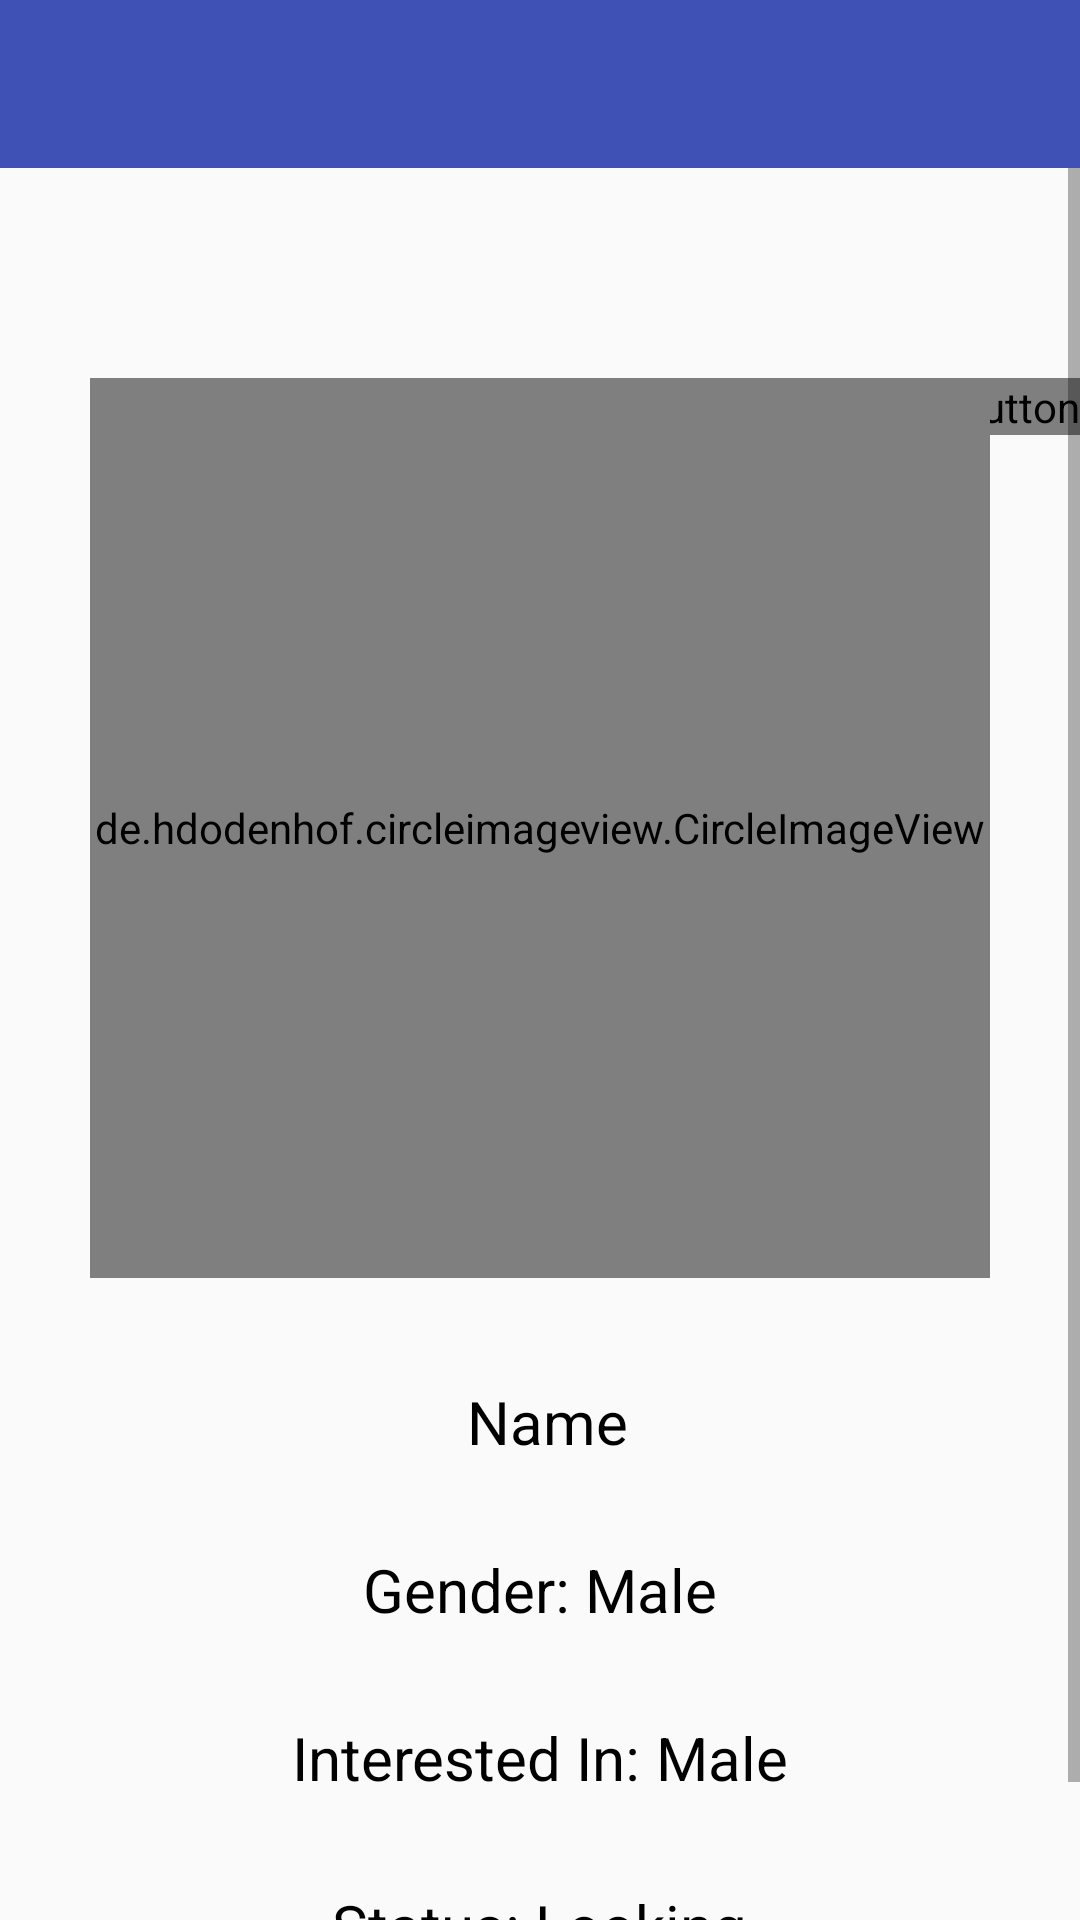

Here is an Android app screen rendered from its layout file. Give the layout XML and the strings, colors and styles it references.
<!-- AndroidManifest.xml: application theme AppTheme -->
<!-- res/layout/fragment_view_profile.xml -->
<?xml version="1.0" encoding="utf-8"?>
<RelativeLayout xmlns:android="http://schemas.android.com/apk/res/android"
    android:layout_width="match_parent"
    android:layout_height="match_parent"
    xmlns:app="http://schemas.android.com/apk/res-auto">

    <androidx.appcompat.widget.Toolbar
        android:layout_width="match_parent"
        android:layout_height="?attr/actionBarSize"
        android:background="@color/colorPrimary"
        android:id="@+id/toolbar">


        <RelativeLayout
            android:layout_width="50dp"
            android:layout_height="match_parent"
            android:id="@+id/back_arrow">

            <ImageView
                android:layout_width="20dp"
                android:layout_height="20dp"
                android:src="@drawable/ic_back_arrow"
                android:layout_centerVertical="true"
                android:id="@+id/image_back_arrow"/>

        </RelativeLayout>

        <TextView
            android:layout_width="wrap_content"
            android:layout_height="wrap_content"
            android:id="@+id/fragment_heading"
            android:textColor="@color/White"
            android:layout_toRightOf="@+id/back_arrow"
            android:textSize="20sp"/>

    </androidx.appcompat.widget.Toolbar>

    <RelativeLayout
        android:layout_width="match_parent"
        android:layout_height="match_parent"
        android:layout_below="@+id/toolbar">

        <ImageView
            android:layout_width="match_parent"
            android:layout_height="match_parent"
            android:scaleType="matrix"
            android:alpha=".1"
            android:id="@+id/background"/>

    </RelativeLayout>

    <ScrollView
        android:layout_width="match_parent"
        android:layout_height="match_parent"
        android:layout_below="@+id/toolbar"
        android:id="@+id/parent_view">


        <LinearLayout
            android:layout_width="match_parent"
            android:layout_height="wrap_content"
            android:orientation="vertical">


            
            <RelativeLayout
                android:layout_width="match_parent"
                android:layout_height="wrap_content"
                android:layout_marginTop="70dp">

                <com.like.LikeButton
                    android:layout_width="wrap_content"
                    android:layout_height="wrap_content"
                    android:id="@+id/heart_button"
                    app:icon_size="28dp"
                    app:icon_type="heart"
                    android:layout_alignParentTop="true"
                    android:layout_alignParentEnd="true"
                    android:layout_alignParentRight="true">

                </com.like.LikeButton>

                <de.hdodenhof.circleimageview.CircleImageView
                    android:layout_width="300dp"
                    android:layout_height="300dp"
                    android:scaleType="centerCrop"
                    android:src="@drawable/ic_launcher_background"
                    android:id="@+id/profile_image"
                    android:layout_centerInParent="true"
                    />


            </RelativeLayout>


            
            <LinearLayout
                android:layout_width="match_parent"
                android:layout_height="0dp"
                android:layout_weight="50"
                android:orientation="vertical"
                android:padding="20dp">


                <LinearLayout
                    android:layout_width="match_parent"
                    android:layout_height="?attr/actionBarSize"
                    android:orientation="horizontal">

                    <TextView
                        android:layout_width="match_parent"
                        android:layout_height="wrap_content"
                        android:background="@null"
                        android:id="@+id/name"
                        android:layout_marginLeft="5dp"
                        android:textSize="20sp"
                        android:text="Name"
                        android:layout_gravity="center_vertical"
                        android:gravity="center_horizontal"
                        android:textColor="@color/Black"/>

                </LinearLayout>

                <RelativeLayout
                    android:layout_width="match_parent"
                    android:layout_height="?attr/actionBarSize">

                    <RelativeLayout
                        android:layout_width="wrap_content"
                        android:layout_height="wrap_content"
                        android:layout_centerHorizontal="true"
                        android:layout_centerVertical="true">

                        <TextView
                            android:layout_width="wrap_content"
                            android:layout_height="wrap_content"
                            android:text="Gender: "
                            android:id="@+id/text_gender"
                            android:textSize="20sp"
                            android:textColor="@color/Black"
                            android:layout_gravity="center_vertical"/>

                        <TextView
                            android:layout_width="wrap_content"
                            android:layout_height="wrap_content"
                            android:text="Male"
                            android:id="@+id/gender"
                            android:textSize="20sp"
                            android:textColor="@color/Black"
                            android:layout_gravity="center_vertical"
                            android:layout_toRightOf="@+id/text_gender"/>

                    </RelativeLayout>

                </RelativeLayout>


                <RelativeLayout
                    android:layout_width="match_parent"
                    android:layout_height="?attr/actionBarSize">

                    <RelativeLayout
                        android:layout_width="wrap_content"
                        android:layout_height="wrap_content"
                        android:layout_centerHorizontal="true"
                        android:layout_centerVertical="true">

                        <TextView
                            android:layout_width="wrap_content"
                            android:layout_height="wrap_content"
                            android:text="Interested In: "
                            android:id="@+id/text_interested_in"
                            android:textSize="20sp"
                            android:textColor="@color/Black"
                            android:layout_gravity="center_vertical"/>


                        <TextView
                            android:layout_width="wrap_content"
                            android:layout_height="wrap_content"
                            android:text="Male"
                            android:id="@+id/interested_in"
                            android:textSize="20sp"
                            android:textColor="@color/Black"
                            android:layout_gravity="center_vertical"
                            android:layout_toRightOf="@+id/text_interested_in"/>

                    </RelativeLayout>

                </RelativeLayout>



                <RelativeLayout
                    android:layout_width="match_parent"
                    android:layout_height="?attr/actionBarSize">

                    <RelativeLayout
                        android:layout_width="wrap_content"
                        android:layout_height="wrap_content"
                        android:layout_centerHorizontal="true"
                        android:layout_centerVertical="true">

                        <TextView
                            android:layout_width="wrap_content"
                            android:layout_height="wrap_content"
                            android:text="Status: "
                            android:id="@+id/text_status"
                            android:textSize="20sp"
                            android:textColor="@color/Black"
                            android:layout_gravity="center_vertical"/>


                        <TextView
                            android:layout_width="wrap_content"
                            android:layout_height="wrap_content"
                            android:text="Looking"
                            android:id="@+id/status"
                            android:textSize="20sp"
                            android:textColor="@color/Black"
                            android:layout_gravity="center_vertical"
                            android:layout_toRightOf="@+id/text_status"/>

                    </RelativeLayout>

                </RelativeLayout>


            </LinearLayout>


        </LinearLayout>

    </ScrollView>


</RelativeLayout>
<!-- resources referenced by this layout -->
<resources>
  <color name="Black">#000 </color>
  <color name="White">#fff</color>
  <color name="colorPrimary">#3F51B5</color>
  <style name="AppTheme" parent="Theme.AppCompat.Light.DarkActionBar">
          
          <item name="colorPrimary">@color/colorPrimary</item>
          <item name="colorPrimaryDark">@color/colorPrimaryDark</item>
          <item name="colorAccent">@color/colorAccent</item>
      </style>
  <color name="colorPrimaryDark">#303F9F</color>
  <color name="colorAccent">#FF4081</color>
</resources>
